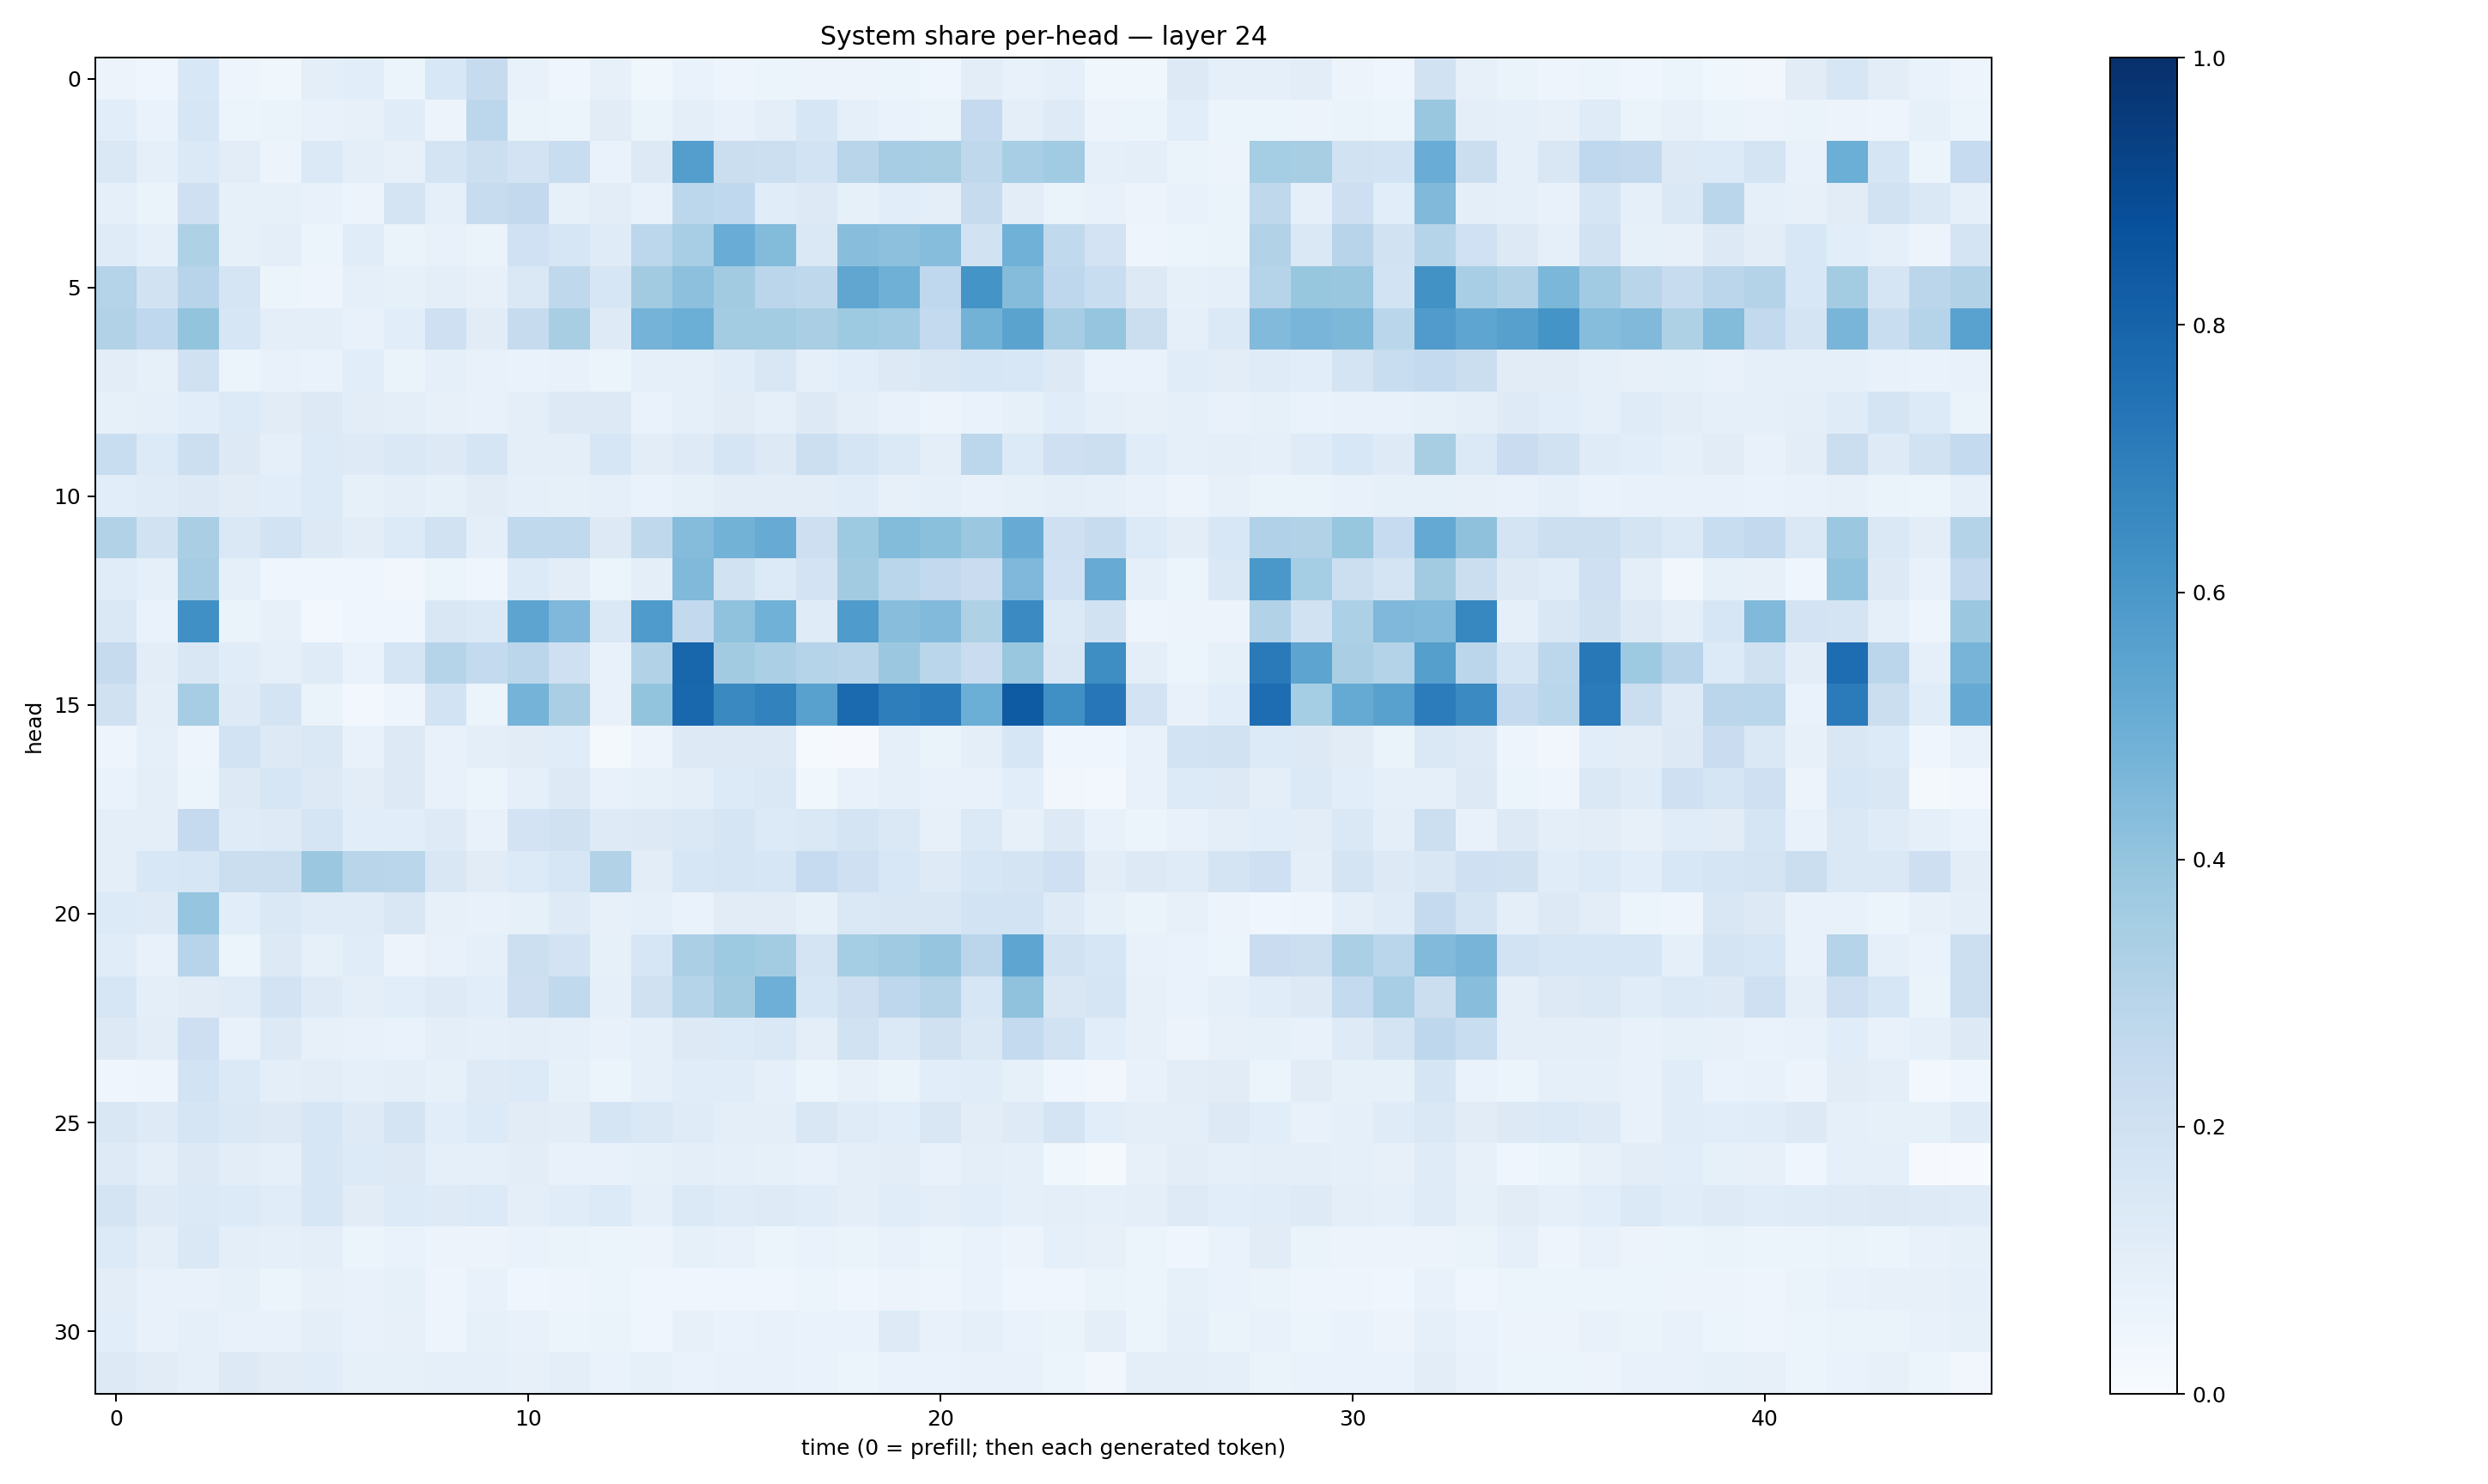

Data behind this chart, as committed beside it:
0.057803318, 0.043186788, 0.1536573, 0.050041754, 0.03783359, 0.099874415, 0.10574616, 0.051869825, 0.15579946, 0.24221194, 0.07366247, 0.039973207, 0.07816775, 0.03688301, 0.06684768, 0.04945042, 0.050786607, 0.05626101, 0.057033896, 0.052691516, 0.045841277, 0.101960346, 0.07301878, 0.08881403
0.1089, 0.06804, 0.1628, 0.06248, 0.06431, 0.07418, 0.07999, 0.1156, 0.05777, 0.2788, 0.06329, 0.05422, 0.1129, 0.06587, 0.09884, 0.07798, 0.1003, 0.1627, 0.09227, 0.06986, 0.06598, 0.2512, 0.09753, 0.1228
0.1469, 0.0935, 0.1402, 0.1016, 0.055, 0.1391, 0.09863, 0.07817, 0.1766, 0.217, 0.1818, 0.2308, 0.06722, 0.1309, 0.5672, 0.2218, 0.2184, 0.1858, 0.2926, 0.3501, 0.3424, 0.2707, 0.3463, 0.3652
0.09003, 0.06587, 0.2059, 0.08506, 0.08275, 0.07494, 0.05566, 0.1758, 0.08937, 0.238, 0.2598, 0.08304, 0.1017, 0.07382, 0.2781, 0.2679, 0.1163, 0.1258, 0.08493, 0.1075, 0.09479, 0.2438, 0.1034, 0.06466
0.1187, 0.09242, 0.3208, 0.08293, 0.09985, 0.05353, 0.1155, 0.06481, 0.0779, 0.06432, 0.1994, 0.1613, 0.12, 0.278, 0.3465, 0.5077, 0.4382, 0.144, 0.4274, 0.4151, 0.4326, 0.1918, 0.4844, 0.2649
0.3016, 0.1947, 0.2964, 0.1697, 0.05264, 0.04992, 0.08932, 0.08325, 0.1001, 0.07915, 0.1452, 0.2697, 0.1573, 0.3613, 0.417, 0.3597, 0.2851, 0.2708, 0.5342, 0.4919, 0.2661, 0.6133, 0.4341, 0.274
0.3121, 0.2691, 0.4006, 0.1622, 0.09887, 0.09493, 0.07504, 0.1057, 0.2046, 0.1109, 0.2455, 0.3425, 0.1245, 0.4735, 0.4995, 0.3567, 0.357, 0.3372, 0.3741, 0.3662, 0.2571, 0.4779, 0.5498, 0.3514
0.1035, 0.08455, 0.1969, 0.0621, 0.07166, 0.06971, 0.1079, 0.06638, 0.09007, 0.07233, 0.06815, 0.07529, 0.06054, 0.08694, 0.09328, 0.1167, 0.1504, 0.08958, 0.1091, 0.1303, 0.1522, 0.1622, 0.1534, 0.1254
0.08246, 0.09311, 0.1055, 0.1351, 0.1105, 0.13, 0.1021, 0.09626, 0.08184, 0.07783, 0.1012, 0.1283, 0.1276, 0.06853, 0.08968, 0.1097, 0.09014, 0.1288, 0.09646, 0.07187, 0.05592, 0.06886, 0.08254, 0.1148
0.2319, 0.1366, 0.2186, 0.1296, 0.09101, 0.1364, 0.1211, 0.1474, 0.1317, 0.1653, 0.09966, 0.0989, 0.1585, 0.1048, 0.1216, 0.1664, 0.1322, 0.2171, 0.1699, 0.1382, 0.0972, 0.278, 0.1356, 0.206
0.1083, 0.1188, 0.1304, 0.1104, 0.1061, 0.1362, 0.08374, 0.09824, 0.08579, 0.1107, 0.08895, 0.08499, 0.08759, 0.06731, 0.08539, 0.104, 0.1053, 0.1051, 0.1145, 0.08095, 0.08711, 0.07454, 0.08311, 0.09655
0.309, 0.1903, 0.3376, 0.1417, 0.1847, 0.13, 0.102, 0.1364, 0.1889, 0.1008, 0.2648, 0.2654, 0.1256, 0.2728, 0.4342, 0.4773, 0.511, 0.2117, 0.3736, 0.4394, 0.421, 0.3791, 0.5085, 0.2045
0.1152, 0.0902, 0.3499, 0.08608, 0.04547, 0.04605, 0.04384, 0.03284, 0.06213, 0.03964, 0.1348, 0.1052, 0.06077, 0.09519, 0.446, 0.1936, 0.1333, 0.1807, 0.3617, 0.2886, 0.2599, 0.2302, 0.4517, 0.202
0.1418, 0.06661, 0.6297, 0.06532, 0.07871, 0.02797, 0.04478, 0.04614, 0.1485, 0.1379, 0.5403, 0.4501, 0.1473, 0.5835, 0.2601, 0.4069, 0.4875, 0.1209, 0.5855, 0.4275, 0.4446, 0.3226, 0.6506, 0.1378
0.2444, 0.1043, 0.152, 0.1164, 0.09235, 0.1203, 0.06999, 0.17, 0.2991, 0.2576, 0.2819, 0.2037, 0.07546, 0.3105, 0.7926, 0.3617, 0.3335, 0.2982, 0.2915, 0.3804, 0.2868, 0.2287, 0.3899, 0.1513
0.1988, 0.1011, 0.3499, 0.1234, 0.1772, 0.06311, 0.02959, 0.04951, 0.1851, 0.06119, 0.4746, 0.3363, 0.07579, 0.4015, 0.7863, 0.6536, 0.6822, 0.5563, 0.7742, 0.6959, 0.7141, 0.4989, 0.8341, 0.6317
0.05076, 0.09239, 0.05029, 0.1863, 0.132, 0.1437, 0.07157, 0.1323, 0.07358, 0.09654, 0.1133, 0.117, 0.02292, 0.05508, 0.1285, 0.1309, 0.1269, 0.01443, 0.01071, 0.09001, 0.06502, 0.1011, 0.1579, 0.03945
0.06717, 0.09848, 0.05873, 0.1294, 0.1577, 0.1301, 0.1035, 0.1327, 0.07634, 0.06231, 0.09216, 0.1292, 0.07664, 0.08431, 0.09379, 0.1331, 0.1442, 0.03661, 0.0717, 0.08846, 0.07433, 0.0723, 0.1065, 0.03339
0.09692, 0.09636, 0.2523, 0.1194, 0.1216, 0.1697, 0.1064, 0.1057, 0.1234, 0.07667, 0.182, 0.1957, 0.1227, 0.1323, 0.1474, 0.1641, 0.1344, 0.1408, 0.1722, 0.1465, 0.08152, 0.1396, 0.0813, 0.1324
0.09423, 0.1544, 0.1599, 0.2226, 0.2221, 0.3825, 0.2895, 0.2887, 0.1498, 0.1118, 0.1331, 0.1592, 0.3137, 0.1049, 0.1586, 0.1666, 0.1564, 0.2482, 0.2036, 0.1556, 0.1219, 0.16, 0.1775, 0.2061
0.1364, 0.1221, 0.3963, 0.1092, 0.1453, 0.119, 0.1178, 0.1514, 0.07914, 0.07571, 0.08369, 0.1228, 0.07836, 0.08891, 0.06668, 0.1121, 0.1132, 0.0858, 0.1434, 0.1517, 0.1521, 0.1857, 0.1843, 0.1226
0.1142, 0.07405, 0.296, 0.06081, 0.1259, 0.08581, 0.117, 0.05678, 0.07782, 0.08804, 0.2161, 0.182, 0.08583, 0.1614, 0.3354, 0.374, 0.3561, 0.1736, 0.3523, 0.3674, 0.3954, 0.2823, 0.5357, 0.1899
0.1586, 0.09597, 0.11, 0.1179, 0.1822, 0.1213, 0.09987, 0.1073, 0.1248, 0.1068, 0.2114, 0.2643, 0.08658, 0.1989, 0.2983, 0.3613, 0.496, 0.1586, 0.2144, 0.2761, 0.3081, 0.1588, 0.4093, 0.1519
0.1305, 0.1022, 0.2127, 0.07122, 0.1315, 0.08036, 0.07592, 0.06654, 0.1007, 0.08944, 0.09541, 0.09204, 0.07687, 0.0892, 0.1286, 0.1366, 0.143, 0.09647, 0.1893, 0.1388, 0.1977, 0.1482, 0.2576, 0.1944
0.04179, 0.04698, 0.1854, 0.1385, 0.09834, 0.1052, 0.08955, 0.09962, 0.08565, 0.1249, 0.1333, 0.08313, 0.05359, 0.09335, 0.1165, 0.1168, 0.0917, 0.05396, 0.08037, 0.06261, 0.1065, 0.1136, 0.08473, 0.04503
0.1501, 0.1219, 0.169, 0.1436, 0.1268, 0.1619, 0.1215, 0.174, 0.1082, 0.1348, 0.1131, 0.1047, 0.1679, 0.1455, 0.1192, 0.09674, 0.1012, 0.1515, 0.1175, 0.107, 0.1508, 0.1019, 0.1227, 0.1748
0.1242, 0.09574, 0.1254, 0.1037, 0.09044, 0.1567, 0.136, 0.1258, 0.08803, 0.08721, 0.1018, 0.07448, 0.07501, 0.08217, 0.09806, 0.08999, 0.08228, 0.07445, 0.09525, 0.102, 0.07767, 0.09922, 0.09271, 0.03674
0.1772, 0.1221, 0.1405, 0.1367, 0.1167, 0.1594, 0.1106, 0.1357, 0.1218, 0.1362, 0.09763, 0.1149, 0.1339, 0.09039, 0.1381, 0.1176, 0.1235, 0.1155, 0.09586, 0.1147, 0.09459, 0.107, 0.08829, 0.09699
0.1363, 0.09993, 0.1406, 0.09894, 0.08655, 0.09401, 0.05953, 0.0684, 0.05539, 0.0572, 0.06748, 0.066, 0.06028, 0.05787, 0.08307, 0.0718, 0.05084, 0.06771, 0.06377, 0.07094, 0.05873, 0.06794, 0.05675, 0.08644
0.1023, 0.07114, 0.07647, 0.08481, 0.06077, 0.08078, 0.07493, 0.08577, 0.04936, 0.07138, 0.04419, 0.04881, 0.06023, 0.04257, 0.04673, 0.04263, 0.04011, 0.05455, 0.04593, 0.05626, 0.04695, 0.06758, 0.04642, 0.0453
0.1091, 0.07523, 0.08875, 0.0759, 0.07297, 0.09502, 0.0773, 0.07835, 0.05057, 0.08444, 0.07309, 0.05353, 0.06601, 0.04543, 0.08041, 0.06691, 0.07108, 0.06966, 0.06719, 0.1228, 0.07119, 0.08793, 0.06765, 0.0662
0.1294, 0.1098, 0.09138, 0.1297, 0.113, 0.1144, 0.08287, 0.08462, 0.0866, 0.08623, 0.07985, 0.09678, 0.06989, 0.08268, 0.06658, 0.07424, 0.07511, 0.0673, 0.05889, 0.06891, 0.06953, 0.07566, 0.07182, 0.0623
